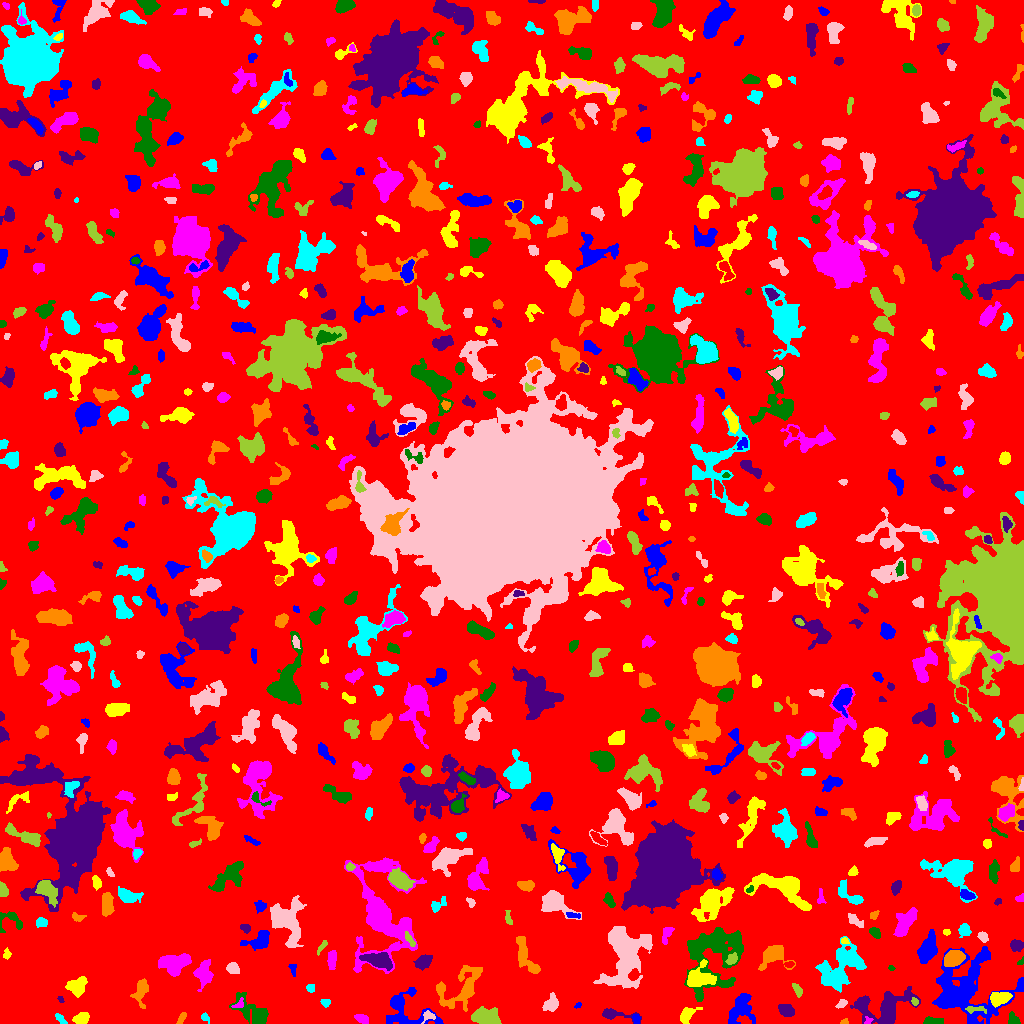

The file beside this chart, header and first rows:
ID, X, Y, A, B, theta, total_flux, mu_max, mu_median, mu_mean, R_fwhm, R_e, R10, R90, x_start, x_end, y_start, y_end, area, greylevel
0, 511.3, 509.7, 297.5, 295.1, -1.114, 1363601, 11.0, 1.0, 1.751, 46.79, 237.3, 90.16, 379.8, 0, 1023, 0, 1023, 778619, 1.751
1, 636.2, 4.949, 2.566, 1.761, -1.348, 158.0, 4.0, 2.0, 2.29, 4.184, 2.706, 0.9772, 4.107, 632, 640, 0, 9, 69, 7.29
2, 686.6, 8.556, 4.634, 2.736, 0.7589, 601.0, 7.0, 3.0, 3.035, 5.078, 4.184, 1.596, 6.531, 680, 702, 0, 16, 198, 7.035
3, 362, 4.683, 3.548, 1.817, -0.4103, 281.0, 5.0, 2.0, 2.402, 4.029, 3.192, 1.262, 5.14, 354, 368, 0, 9, 117, 6.402
4, 931.7, 2.158, 4.571, 1.741, 0.01673, 272.0, 6.0, 1.0, 2.109, 3.656, 3.038, 1.128, 5.585, 923, 943, 0, 7, 129, 7.109
5, 612.6, 9.389, 8.141, 2.262, -0.1348, 398.0, 6.0, 1.0, 1.86, 4.514, 3.785, 1.493, 6.604, 602, 641, 0, 15, 214, 5.86
6, 844.6, 1.417, 2.07, 1.248, 0.2132, 96.0, 5.0, 2.0, 2.341, 2.326, 1.784, 0.5642, 2.877, 840, 848, 0, 5, 41, 6.341
7, 60.34, 4.629, 3.411, 1.576, -0.788, 151.0, 4.0, 2.0, 1.819, 4.146, 2.932, 1.128, 4.406, 55, 67, 0, 10, 83, 6.819
8, 428.9, 7.963, 2.972, 1.376, -0.247, 81.0, 3.0, 1.0, 0.8265, 2.523, 2.326, 0.7979, 3.868, 421, 435, 0, 13, 98, 7.827
9, 485.1, 6.548, 6.45, 3.666, -0.1603, 2042, 11.0, 5.0, 5.03, 7.247, 6.05, 2.394, 9.541, 471, 501, 0, 17, 406, 9.03
10, 660.4, 17.46, 6.415, 3.973, -1.269, 1640, 9.0, 4.0, 4.152, 7.225, 6.077, 2.459, 9.591, 648, 670, 4, 31, 395, 7.152
11, 740.6, 13.91, 8.089, 5.61, 1.049, 1633, 8.0, 3.0, 3.259, 7.919, 7.136, 2.706, 11.16, 728, 755, 0, 30, 501, 6.259
12, 80.95, 4.826, 3.719, 2.627, 0.3408, 683.0, 8.0, 4.0, 4.139, 5.528, 3.989, 1.596, 6.206, 72, 89, 0, 11, 165, 8.139
13, 867.8, 2.354, 2.363, 1.627, 0.6493, 79.0, 3.0, 1.5, 1.58, 2.821, 2.185, 0.7979, 3.432, 864, 873, 0, 7, 50, 8.58
14, 1013, 3.129, 2.94, 2.554, -1.174, 263.0, 6.0, 2.0, 2.327, 3.7, 2.985, 1.128, 4.983, 1008, 1020, 0, 12, 113, 6.327
15, 786.6, 13.16, 3.993, 2.848, -0.4521, 643.0, 7.0, 3.0, 3.533, 5.171, 4.37, 1.693, 6.747, 778, 794, 7, 19, 182, 6.533
16, 181.4, 5.038, 3.43, 1.334, 0.9803, 104.0, 3.0, 1.0, 1.3, 3.141, 2.646, 0.9772, 4.222, 176, 186, 0, 11, 80, 5.3
17, 204.6, 6.589, 1.604, 1.455, -0.4811, 73.0, 4.0, 1.0, 1.123, 2.764, 1.871, 0.5642, 2.985, 201, 209, 0, 11, 65, 6.123
18, 550.2, 19.22, 3.977, 2.812, 0.9354, 514.0, 8.0, 2.0, 2.532, 4.37, 3.949, 1.493, 6.383, 542, 558, 12, 31, 203, 6.532
19, 974.2, 14.28, 5.581, 1.577, 0.007197, 223.0, 5.0, 2.0, 2.046, 2.877, 3.192, 1.128, 5.202, 965, 986, 10, 17, 109, 9.046
20, 356.9, 20.43, 2.537, 2.27, -0.2503, 258.0, 5.0, 2.0, 2.481, 3.909, 3.038, 1.262, 4.787, 352, 363, 15, 26, 104, 6.481
21, 577.9, 18.12, 2.006, 1.256, 0.5914, 88.0, 3.0, 3.0, 2.378, 3.141, 2.111, 0.7979, 3.038, 574, 581, 15, 21, 37, 6.378
22, 999.2, 25.42, 4.941, 3.011, 0.1495, 1048, 9.0, 4.0, 4.209, 6.024, 4.853, 1.954, 7.442, 990, 1012, 16, 31, 249, 11.21
23, 238.5, 18.98, 3.706, 1.923, 0.724, 98.0, 2.0, 1.0, 1.289, 4.478, 2.764, 1.128, 4.107, 231, 243, 16, 26, 76, 7.289
24, 254.8, 10.61, 10.41, 4.678, -0.6199, 1820, 11.0, 2.0, 3.514, 5.754, 6.129, 2.326, 11.1, 229, 268, 0, 31, 518, 6.514
25, 60.29, 24.16, 1.832, 1.232, -0.9543, 56.0, 3.0, 1.0, 1.474, 2.326, 1.871, 0.5642, 3.038, 57, 64, 21, 27, 38, 5.474
26, 140.8, 32.82, 6.209, 3.053, 1.358, 513.0, 4.0, 2.0, 1.921, 6.91, 4.787, 1.954, 7.736, 130, 148, 15, 45, 267, 5.921
27, 325.7, 20.96, 2.27, 1.817, -0.05012, 85.0, 3.0, 1.0, 1.197, 2.764, 2.394, 0.7979, 3.827, 320, 330, 16, 24, 71, 5.197
28, 841.8, 19.61, 2.684, 1.678, 0.6592, 178.0, 5.0, 2.0, 2.253, 3.192, 2.585, 0.9772, 4.222, 835, 847, 15, 24, 79, 7.253
29, 914.9, 21.38, 1.807, 1.302, -0.8749, 47.0, 2.0, 1.0, 0.9038, 3.141, 1.871, 0.7979, 2.877, 911, 918, 18, 26, 52, 7.904
30, 19.96, 8.618, 11.07, 8.564, 0.06777, 34431, 123.0, 9.0, 20.01, 6.507, 9.027, 3.192, 16.48, 0, 50, 0, 49, 1721, 23.01
31, 404.9, 14.76, 14.16, 9.352, -0.396, 2191, 11.0, 3.0, 3.148, 5.232, 7.959, 2.585, 13.11, 386, 443, 0, 36, 696, 6.148
32, 77.4, 36.06, 4.941, 4.065, 0.8198, 668.0, 6.0, 2.0, 2.288, 6.024, 4.983, 1.871, 7.858, 65, 87, 26, 47, 292, 6.288
33, 203.3, 50.68, 6.283, 3.77, 1.44, 1329, 7.0, 4.0, 3.897, 7.485, 5.726, 2.394, 9.027, 193, 213, 32, 64, 341, 6.897
34, 713.5, 70.2, 18.47, 13.03, 1.3, 5175, 11.0, 3.0, 3.152, 6.91, 12.49, 4.334, 20.24, 684, 743, 22, 96, 1642, 6.152
35, 884.5, 15.79, 13.98, 7.788, 0.1814, 1979, 7.0, 2.0, 2.011, 7.136, 8.667, 3.192, 14.6, 850, 920, 0, 37, 984, 6.011
36, 461.3, 35.02, 13.88, 8.195, 0.7342, 1986, 7.0, 2.0, 2.476, 6.18, 8.921, 3.09, 14.13, 436, 482, 12, 58, 802, 5.476
37, 310.3, 35.26, 2.134, 2.085, -1.343, 227.0, 6.0, 3.0, 3.338, 3.909, 2.764, 0.9772, 4.146, 306, 314, 31, 39, 68, 6.338
38, 624.3, 68.28, 17.51, 10.37, 1.335, 5941, 8.0, 3.0, 3.579, 15.7, 13, 5.14, 20.3, 593, 652, 35, 97, 1660, 6.579
39, 797.4, 33.64, 3.695, 1.793, -1.061, 214.0, 4.0, 2.0, 2.119, 4.754, 3.241, 1.262, 4.983, 792, 802, 26, 40, 101, 7.119
40, 569.7, 49.72, 6.536, 4.371, 0.4184, 1097, 9.0, 3.0, 3.108, 4.951, 5.754, 2.111, 9.39, 553, 583, 38, 63, 353, 6.108
41, 293.1, 54.95, 2.49, 1.669, -1.499, 91.0, 4.0, 1.0, 1.247, 2.932, 2.459, 0.7979, 3.868, 288, 296, 47, 59, 73, 6.247
42, 698.5, 46.01, 7.186, 5.631, 0.3897, 1786, 10.0, 4.0, 4.013, 7.136, 6.604, 2.523, 10.46, 687, 716, 37, 64, 445, 9.013
43, 331.9, 64.32, 4.661, 1.911, 1.492, 487.0, 7.0, 3.0, 3.063, 4.72, 3.742, 1.493, 5.836, 327, 336, 54, 73, 159, 7.063
44, 891.1, 55.23, 1.703, 1.269, -0.5356, 52.0, 3.0, 2.0, 1.529, 2.394, 1.871, 0.5642, 2.877, 888, 895, 53, 58, 34, 6.529
45, 378.2, 63.13, 7.295, 3.23, -0.2441, 1191, 7.0, 3.0, 3.126, 6.58, 5.863, 2.326, 9.356, 359, 392, 53, 71, 381, 9.126
46, 953.7, 65.17, 5.018, 3.322, 0.3763, 1247, 9.0, 4.0, 4.227, 6.555, 5.262, 2.111, 8.195, 944, 965, 57, 73, 295, 10.23
47, 845.8, 65.33, 7.312, 2.715, -0.4462, 648.0, 7.0, 3.0, 3.224, 4.72, 4.37, 1.693, 7.114, 838, 863, 56, 74, 201, 8.224
48, 232.7, 55.41, 2.913, 2.426, -0.3288, 341.0, 7.0, 2.0, 2.564, 3.613, 3.338, 1.262, 5.382, 226, 239, 50, 61, 133, 6.564
49, 731.8, 64.26, 2.997, 2.17, 0.7975, 478.0, 10.0, 4.0, 4.385, 3.989, 3.241, 1.262, 5.046, 725, 737, 59, 71, 109, 10.39
50, 789.5, 59.02, 2.364, 1.318, 0.124, 89.0, 3.0, 1.0, 1.561, 2.985, 2.257, 0.7979, 3.568, 784, 794, 56, 62, 57, 7.561
51, 966.8, 34.43, 19.28, 17.46, 0.2319, 8026, 9.0, 3.0, 3.477, 13.39, 14.87, 5.47, 23.8, 932, 1023, 0, 77, 2308, 6.477
52, 6.729, 69.41, 2.769, 1.805, 1.475, 140.0, 4.0, 2.0, 2.029, 3.827, 2.585, 0.9772, 4.107, 3, 11, 64, 76, 69, 7.029
53, 173.8, 59.42, 7.166, 4.624, 0.159, 2563, 12.0, 5.0, 5.075, 7.979, 6.864, 2.706, 10.85, 158, 191, 47, 70, 505, 8.075
54, 1021, 61.53, 2.154, 1.229, 0.7348, 57.0, 3.0, 2.0, 1.462, 2.523, 2.034, 0.7979, 3.09, 1017, 1023, 59, 67, 39, 5.462
55, 423.2, 61.13, 4.426, 2.921, 0.533, 620.0, 6.0, 3.0, 3.024, 6.18, 4.549, 1.784, 7.136, 413, 432, 53, 69, 205, 6.024
56, 773.8, 68.45, 6.441, 4.924, 0.4611, 1323, 10.0, 2.0, 3.211, 5.781, 5.441, 2.111, 9.373, 758, 795, 53, 78, 412, 7.211
57, 837.5, 52.28, 13.45, 8.087, 0.9012, 2962, 8.0, 3.0, 3.234, 9.723, 9.373, 3.478, 15.1, 815, 866, 31, 87, 916, 6.234
58, 286.5, 103, 11.55, 7.871, -1.245, 3496, 8.0, 4.0, 3.863, 12.53, 9.541, 3.827, 14.83, 270, 306, 76, 128, 905, 6.863
59, 322.4, 77.53, 4.051, 1.035, 0.9756, 94.0, 4.0, 1.0, 1.205, 2.985, 2.394, 0.7979, 3.827, 317, 327, 68, 83, 78, 6.205
... 689 more rows
